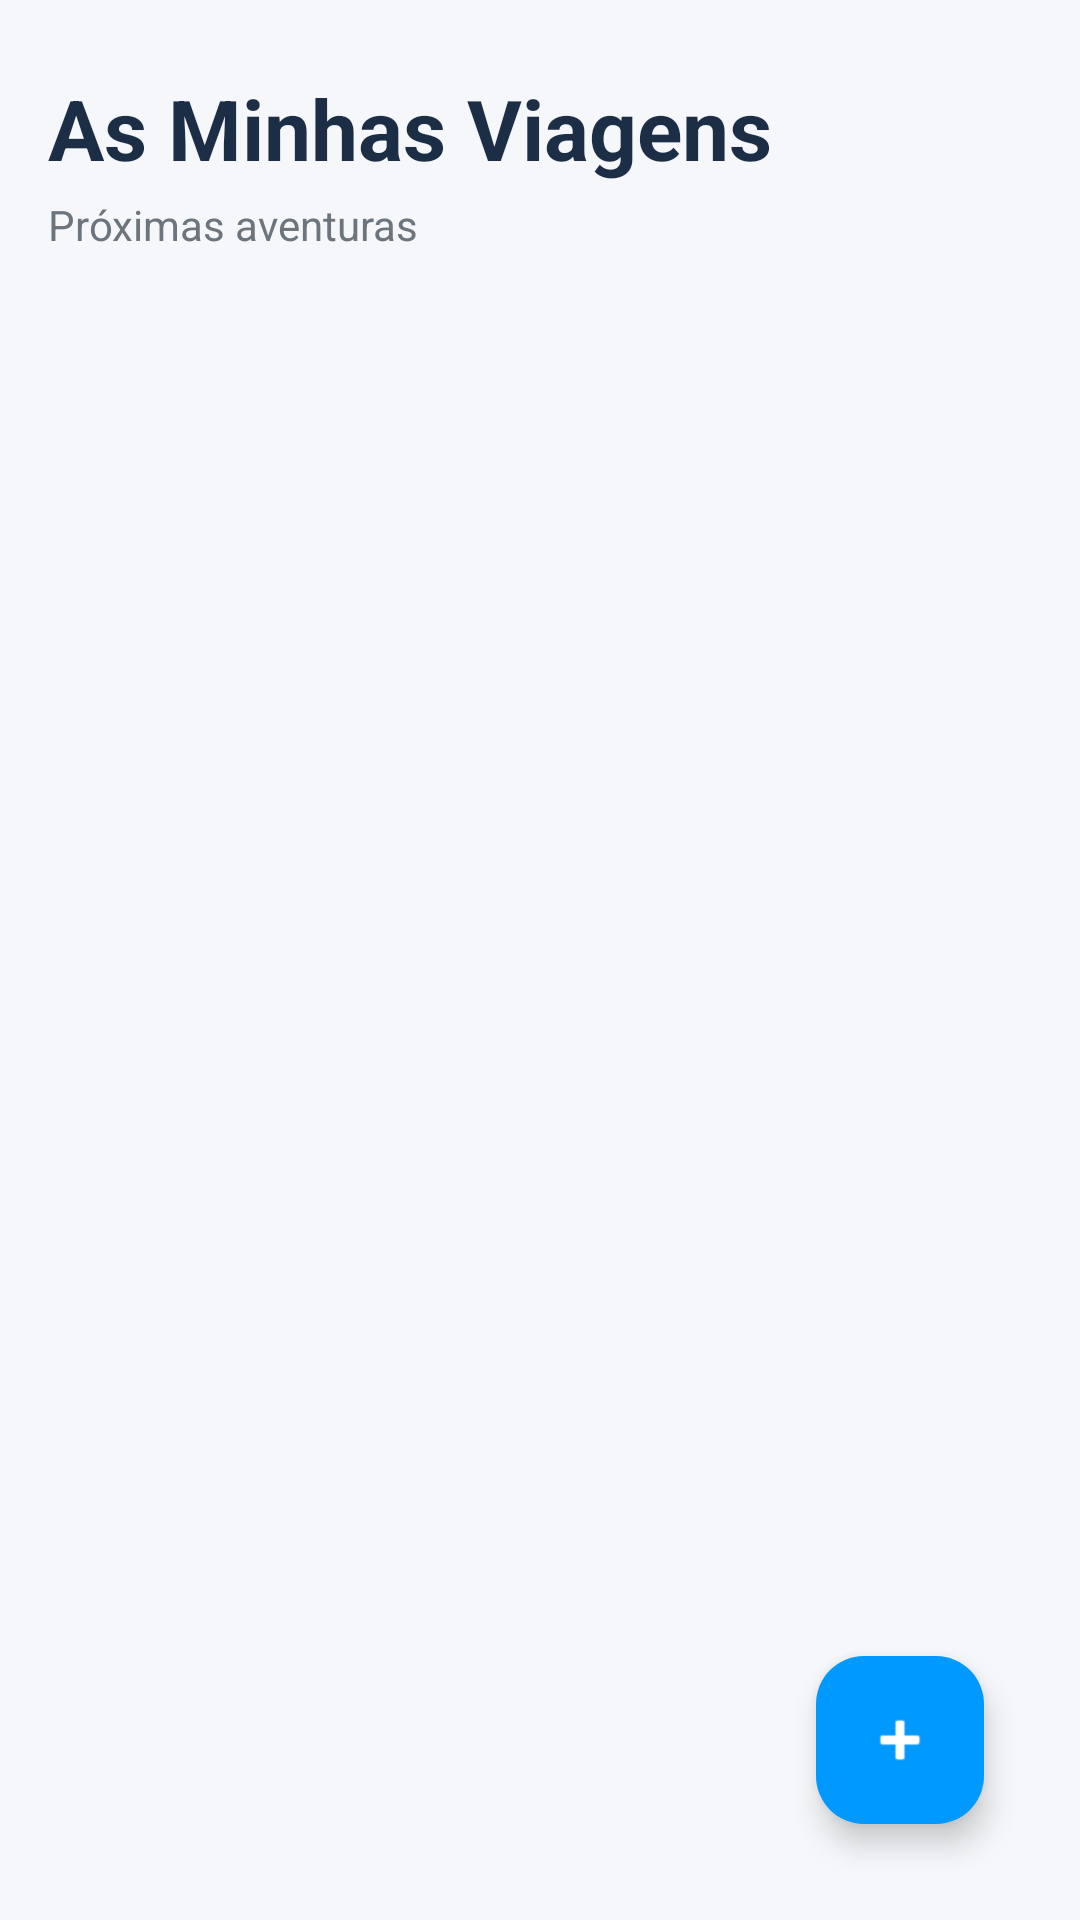

Write the Android layout XML for this screen, with the resource values it uses.
<!-- AndroidManifest.xml: application theme Theme.Tripplanandroid -->
<!-- res/layout/fragment_home.xml -->
<?xml version="1.0" encoding="utf-8"?>
<androidx.constraintlayout.widget.ConstraintLayout
    xmlns:android="http://schemas.android.com/apk/res/android"
    xmlns:app="http://schemas.android.com/apk/res-auto"
    xmlns:tools="http://schemas.android.com/tools"
    android:layout_width="match_parent"
    android:layout_height="match_parent"
    android:background="@color/background_gray"
    android:padding="16dp">

    <LinearLayout
        android:id="@+id/headerContainer"
        android:layout_width="match_parent"
        android:layout_height="wrap_content"
        android:orientation="vertical"
        android:layout_marginBottom="16dp"
        android:layout_marginTop="8dp"
        app:layout_constraintTop_toTopOf="parent"
        app:layout_constraintStart_toStartOf="parent">

        <TextView
            android:layout_width="wrap_content"
            android:layout_height="wrap_content"
            android:text="As Minhas Viagens"
            android:textSize="28sp"
            android:textStyle="bold"
            android:textColor="@color/text_title"/>

        <TextView
            android:layout_width="wrap_content"
            android:layout_height="wrap_content"
            android:text="Próximas aventuras"
            android:textSize="14sp"
            android:textColor="@color/text_body"
            android:layout_marginTop="4dp"/>
    </LinearLayout>

    <androidx.recyclerview.widget.RecyclerView
        android:id="@+id/recyclerViewViagens"
        android:layout_width="0dp"
        android:layout_height="0dp"
        android:clipToPadding="false"
        android:paddingTop="8dp"
        android:paddingBottom="80dp"
        app:layout_constraintTop_toBottomOf="@id/headerContainer"
        app:layout_constraintBottom_toBottomOf="parent"
        app:layout_constraintStart_toStartOf="parent"
        app:layout_constraintEnd_toEndOf="parent"
        tools:listitem="@layout/item_viagem" />

    <TextView
        android:id="@+id/textSemViagens"
        android:layout_width="wrap_content"
        android:layout_height="wrap_content"
        android:text="Ainda não tens viagens.\nClica no + para começar!"
        android:textAlignment="center"
        android:textColor="@color/text_light"
        android:textSize="16sp"
        android:visibility="gone"
        app:layout_constraintTop_toTopOf="parent"
        app:layout_constraintBottom_toBottomOf="parent"
        app:layout_constraintStart_toStartOf="parent"
        app:layout_constraintEnd_toEndOf="parent"/>

    <com.google.android.material.floatingactionbutton.FloatingActionButton
        android:id="@+id/fabAdicionar"
        android:layout_width="wrap_content"
        android:layout_height="wrap_content"
        android:layout_margin="16dp"
        android:src="@android:drawable/ic_input_add"
        android:contentDescription="Criar Viagem"
        app:backgroundTint="@color/primary_blue"
        app:tint="@color/white"
        app:layout_constraintBottom_toBottomOf="parent"
        app:layout_constraintEnd_toEndOf="parent" />

</androidx.constraintlayout.widget.ConstraintLayout>
<!-- res/layout/item_viagem.xml (included above) -->
<?xml version="1.0" encoding="utf-8"?>
<androidx.cardview.widget.CardView
    xmlns:android="http://schemas.android.com/apk/res/android"
    xmlns:app="http://schemas.android.com/apk/res-auto"
    xmlns:tools="http://schemas.android.com/tools"
    android:layout_width="match_parent"
    android:layout_height="wrap_content"
    android:layout_marginHorizontal="16dp"
    android:layout_marginVertical="8dp"
    app:cardCornerRadius="16dp"
    app:cardElevation="4dp"
    app:cardBackgroundColor="@color/white">

    <androidx.constraintlayout.widget.ConstraintLayout
        android:layout_width="match_parent"
        android:layout_height="wrap_content"
        android:paddingBottom="16dp">

        <View
            android:id="@+id/viewDecoration"
            android:layout_width="6dp"
            android:layout_height="0dp"
            android:background="@color/primary_blue"
            app:layout_constraintTop_toTopOf="parent"
            app:layout_constraintBottom_toBottomOf="parent"
            app:layout_constraintStart_toStartOf="parent"/>

        <TextView
            android:id="@+id/textTituloViagem"
            android:layout_width="0dp"
            android:layout_height="wrap_content"
            tools:text="Trip Barcelona 2026"
            android:textColor="@color/text_title"
            android:textSize="20sp"
            android:textStyle="bold"
            android:layout_marginStart="16dp"
            android:layout_marginTop="16dp"
            android:layout_marginEnd="16dp"
            app:layout_constraintStart_toEndOf="@id/viewDecoration"
            app:layout_constraintEnd_toEndOf="parent"
            app:layout_constraintTop_toTopOf="parent" />

        <ImageView
            android:id="@+id/iconCalendar"
            android:layout_width="16dp"
            android:layout_height="16dp"
            android:src="@android:drawable/ic_menu_my_calendar"
            app:tint="@color/text_body"
            android:layout_marginTop="8dp"
            app:layout_constraintStart_toStartOf="@id/textTituloViagem"
            app:layout_constraintTop_toBottomOf="@id/textTituloViagem"/>

        <TextView
            android:id="@+id/textDatas"
            android:layout_width="0dp"
            android:layout_height="wrap_content"
            tools:text="26 Dez - 08 Out"
            android:textColor="@color/text_body"
            android:textSize="14sp"
            android:layout_marginStart="8dp"
            app:layout_constraintStart_toEndOf="@id/iconCalendar"
            app:layout_constraintEnd_toEndOf="parent"
            app:layout_constraintTop_toTopOf="@id/iconCalendar"
            app:layout_constraintBottom_toBottomOf="@id/iconCalendar"/>

    </androidx.constraintlayout.widget.ConstraintLayout>
</androidx.cardview.widget.CardView>
<!-- resources referenced by this layout -->
<resources>
  <color name="background_gray">#F5F7FA</color>
  <color name="primary_blue">#0099FF</color>
  <color name="text_body">#6C757D</color>
  <color name="text_light">#ADB5BD</color>
  <color name="text_title">#1C2E46</color>
  <color name="white">#FFFFFFFF</color>
  <style name="Theme.Tripplanandroid" parent="Base.Theme.Tripplanandroid" />
  <style name="Base.Theme.Tripplanandroid" parent="Theme.Material3.DayNight.NoActionBar">
          
          
      </style>
</resources>
